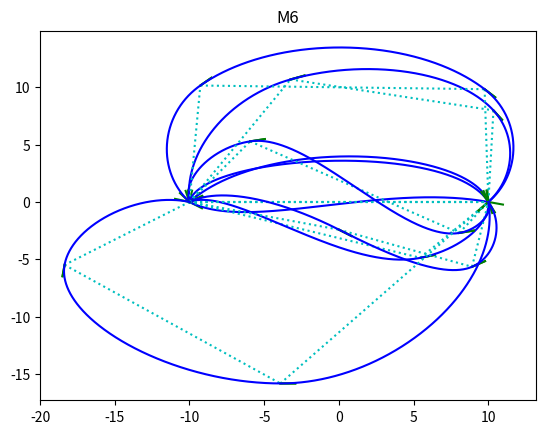

Python code for this plot:
'''Composite Optimised Geometric Hermite Curves'''
# http://citeseerx.ist.psu.edu/viewdoc/download?doi=10.1.1.104.1622&rep=rep1&type=pdf

import numpy as np
import matplotlib.pyplot as plt

def counterclockwise_angle(v):
    """Returns the counterclockwise angle of a vector measured from the positive x-axis."""
    angle = np.arctan2(v[1],v[0])
    return angle[0] if angle >= 0 else 2*np.pi + angle[0]

# TODO Make sure this is correct because it might not be.
def angle_between_vectors(a, b):
    """Returns the counterclockwise angle in radians between vectors a and b, measured from a to b."""
    angle_a = counterclockwise_angle(a)
    angle_b = counterclockwise_angle(b)
    angle = angle_b - angle_a
    return angle if angle >= 0 else 2*np.pi + angle

def vector_from_angle(angle : float, magnitude : float = 1):
    """Returns a vector with a given angle and length"""
    return magnitude * np.array([[np.cos(angle)],[np.sin(angle)]])

def Q(p0, p1, v0, v1, t0, t1, t):
    """Basic Hermite curve."""
    s = (t-t0)/(t1-t0)
    h0 = (2*s+1)*(s-1)*(s-1)
    h1 = (-2*s+3)*s*s
    h2 = (1-s)*(1-s)*s*(t1-t0)
    h3 = (s-1)*s*s*(t1-t0)
    return h0*p0 + h1*p1 + h2*v0 + h3*v1

def OGH(p0, p1, v0, v1, t0, t1, t):
    """Optimized geometric Hermite curve."""
    s = (t-t0)/(t1-t0)
    a0 = (6*np.dot((p1-p0).T,v0)*np.dot(v1.T,v1) - 3*np.dot((p1-p0).T,v1)*np.dot(v0.T,v1)) / ((4*np.dot(v0.T,v0)*np.dot(v1.T,v1) - np.dot(v0.T,v1)*np.dot(v0.T,v1))*(t1-t0))
    a1 = (3*np.dot((p1-p0).T,v0)*np.dot(v0.T,v1) - 6*np.dot((p1-p0).T,v1)*np.dot(v0.T,v0)) / ((np.dot(v0.T,v1)*np.dot(v0.T,v1) - 4*np.dot(v0.T,v0)*np.dot(v1.T,v1))*(t1-t0))
    h0 = (2*s+1)*(s-1)*(s-1)
    h1 = (-2*s+3)*s*s
    h2 = (1-s)*(1-s)*s
    h3 = (s-1)*s*s

    plt.plot([p0[0],p1[0]], [p0[1],p1[1]], ':c')
    plt.plot([p0[0], (p0+v0)[0]], [p0[1], (p0+v0)[1]], '-g')
    plt.plot([p1[0], (p1+v1)[0]], [p1[1], (p1+v1)[1]], '-g')

    return h0*p0 + h1*p1 + h2*v0*a0 + h3*v1*a1

def COH(p0, p1, v0, v1, t0, t1, t):
    """Composite optimized geometric Hermite curve."""
    # theta is the counterclockwise angle from the vector p0p1 to v0.
    # phi is the counterclockwise angle from the vector p0p1 to v1.
    theta : float = angle_between_vectors(p1-p0, v0)
    phi : float = angle_between_vectors(p1-p0, v1)

    print("theta: {}pi".format(theta))
    print("phi  : {}pi".format(phi))

    # alpha is the counterclockwise angle of the vector p0p1 from the x-axis.
    alpha : float = counterclockwise_angle(p1-p0)

    # M0: simple OGH curve.
    if 3*np.cos(theta) > np.cos(theta - 2*phi) and 3*np.cos(phi) > np.cos(phi - 2*theta):
        print("M0")
        plt.title("M0")
        return OGH(p0, p1, v0, v1, t0, t1, t)

    # M1: two-segment COH curve.
    elif (0 <= theta <= np.pi/6) and (np.pi/3 <= phi <= 2*np.pi/3):
        print("M1")
        plt.title("M1")

        pT = p1 - vector_from_angle(phi/2 + alpha, np.linalg.norm(p1-p0)/3)
        beta : float = angle_between_vectors(pT-p0,p1-pT)
        gamma : float = counterclockwise_angle(pT-p0)
        vT = vector_from_angle(beta/2 + gamma)

        return np.concatenate([OGH(p0,pT,v0,vT,t0,t1,t),OGH(pT,p1,vT,v1,t0,t1,t)],axis=1)

    # M2: two-segment COH curve.
    elif ((0 <= theta <= np.pi/3) and (np.pi <= phi <= 5*np.pi/3)) or ((np.pi/3 <= theta <= 2*np.pi/3) and (4*np.pi/3 <= phi <= 5*np.pi/3)):
        print("M2")
        plt.title("M2")

        A : float = np.pi/18 if theta < np.pi/9 else theta/2
        B : float = 2*np.pi - phi - (2*np.pi-phi+theta-A)/3
        C : float = np.pi - A - B

        c : float = np.linalg.norm(p1-p0)
        b : float = c * np.sin(B) / np.sin(C)

        pT = p0 + vector_from_angle(A + alpha, b)
        vT = vector_from_angle(A - (2*np.pi-phi+theta-A)/3)
        
        return np.concatenate([OGH(p0,pT,v0,vT,t0,t1,t),OGH(pT,p1,vT,v1,t0,t1,t)],axis=1)
    
    # M3: three-segment COH curve.
    elif (0 <= theta <= np.pi/3) and (np.pi/3 <= phi <= np.pi):
        print("M3")
        plt.title("M3")

        beta : float = phi/3
        a1 : float = (theta-beta)/2 - np.pi/18 if (theta-beta)/2 - np.pi >= 0 else (theta-beta)/2 + 35*np.pi/18
        a3 : float = 17*np.pi/9
        a5 : float = phi - beta
        a4 : float = (a3 + a5)/2 - np.pi

        if np.pi/18 < abs(a3 - a1) < np.pi:
            A : float = abs(a3 - a1)
        elif np.pi < abs(a3 - a1) < 35*np.pi/18:
            A : float = 2*np.pi - abs(a3 - a1)
        else:
            A : float = np.pi/18

        a2 : float = a1 - 2*A

        pT0 = p0 + vector_from_angle(alpha + a1, np.linalg.norm(p1-p0)/(2*np.cos(a1)))
        vT0 = vector_from_angle(alpha + a2)

        L : float = a3 - a5 - np.pi
        l : float = np.linalg.norm(p1-pT0)
        K : float = angle_between_vectors(p0-p1,pT0-p1)
        k : float = l*np.sin(2*np.pi-a3+K) / np.sin(L)

        pT1 = p1 - vector_from_angle(alpha + a5, k)
        vT1 = vector_from_angle(alpha + a4)

        return np.concatenate([OGH(p0,pT0,v0,vT0,t0,t1,t),OGH(pT0,pT1,vT0,vT1,t0,t1,t),OGH(pT1,p1,vT1,v1,t0,t1,t)],axis=1)

    elif (np.pi/3 <= theta <= 2*np.pi/3) and (0 <= phi <= 2*np.pi/3):
        print("M4")
        plt.title("M4")

        l : float = np.linalg.norm(p1-p0)

        pT0 = p0 + vector_from_angle(alpha + theta/2, l/3)
        pT1 = p1 - vector_from_angle(alpha + phi/2, l/6)

        vT0 = vector_from_angle(alpha + theta/2 - angle_between_vectors(pT1-pT0, pT0-p0)/2)
        vT1 = vector_from_angle(alpha + phi/2 - angle_between_vectors(pT1-pT0, p1-pT1)/2)

        return np.concatenate([OGH(p0,pT0,v0,vT0,t0,t1,t),OGH(pT0,pT1,vT0,vT1,t0,t1,t),OGH(pT1,p1,vT1,v1,t0,t1,t)],axis=1)

    elif ((np.pi/3 <= theta <= 2*np.pi/3) and (np.pi <= phi <= 4*np.pi/3)) or ((2*np.pi/3 <= theta <= np.pi) and (np.pi <= phi <= 5*np.pi/3)):
        print("M5")
        plt.title("M5")

        r = np.linalg.norm(p1-p0)/2
        beta : float = (theta - phi + 2*np.pi)/6

        A = 3*beta - theta + np.pi/2
        A_prime = (np.pi - A) / 2
        A_side = np.sqrt(2*r*r - r*r*np.cos(A))
        k = A_side*np.sin(np.pi/2-A_prime) / np.sin(np.pi-2*beta)

        pT0 = p0 + vector_from_angle(alpha + theta - beta, k)
        vT0 = vector_from_angle(alpha + theta - 2*beta)        

        B = 3*beta + phi - 3*np.pi/2
        B_prime = (np.pi - B) / 2
        B_side = np.sqrt(2*r*r - r*r*np.cos(B))
        l = B_side*np.sin(np.pi/2-B_prime) / np.sin(np.pi-2*beta)
        
        pT1 = p1 - vector_from_angle(alpha + phi + beta, l)
        vT1 = vector_from_angle(alpha + theta - 4*beta)

        return np.concatenate([OGH(p0,pT0,v0,vT0,t0,t1,t),OGH(pT0,pT1,vT0,vT1,t0,t1,t),OGH(pT1,p1,vT1,v1,t0,t1,t)],axis=1)
    
    elif (2*np.pi/3 <= theta <= np.pi) and (np.pi/6 <= phi <= 2*np.pi/3):
        print("M6")
        plt.title("M6")

        #TODO Still sometimes breaks.
        
        a5 = phi/2
        beta = (2*np.pi + a5 - theta)/5
        l = np.linalg.norm(p1-p0)

        print("a5",a5)
        print("beta",beta)
        print("l",l)

        pT0 = p0 + vector_from_angle(alpha + theta + beta, l/2)
        vT0 = vector_from_angle(alpha + theta + 2*beta)

        a = np.sqrt(l*l*(5/4 - np.cos(theta - beta)))
        A = np.pi - 2*beta + np.arccos((a*a - 3*l*l/4) / (a*l))
        x = a * np.sin(A) / np.sin(np.pi - 2*beta)

        pT1 = p1 - vector_from_angle(alpha + a5, x)
        vT1 = vector_from_angle(alpha + theta + 4*beta)

        return np.concatenate([OGH(p0,pT0,v0,vT0,t0,t1,t),OGH(pT0,pT1,vT0,vT1,t0,t1,t),OGH(pT1,p1,vT1,v1,t0,t1,t)],axis=1)

    else:
        print("WIP")
        # TODO Do the other methods.
        # TODO figure out the reflecion stuff and other transformations.


def test(theta_min, theta_max, phi_min, phi_max):
    theta = np.random.uniform(theta_min, theta_max)
    phi = np.random.uniform(phi_min, phi_max)

    p0 = np.array([[-10], [0]])     #np.random.uniform(-10,10,size=(2,1))
    p1 = np.array([[10], [0]])      #np.random.uniform(-10,10,size=(2,1))

    alpha = counterclockwise_angle(p1-p0)

    v0 = vector_from_angle(alpha + theta)
    v1 = vector_from_angle(alpha + phi)

    t0 = 0
    t1 = 1

    n : int = 1000
    a = np.linspace(t0, t1, n)
    b = COH(p0, p1, v0, v1, t0, t1, a)

    plt.plot(b[0], b[1], '-b')
    plt.show()

def test_all():
    test(-1,1,-1,1)                             # M0
    test(0,np.pi/6,np.pi/3,2*np.pi/3)           # M1
    test(0,np.pi/3,np.pi,5*np.pi/3)             # M2 part 1
    test(np.pi/3,2*np.pi/3,4*np.pi/3,5*np.pi/3) # M2 part 2
    test(0,np.pi/3,np.pi/3,np.pi)               # M3
    test(np.pi/3,2*np.pi/3,0,2*np.pi/3)         # M4
    test(np.pi/3,2*np.pi/3,np.pi,4*np.pi/3)     # M5 part 1
    test(2*np.pi/3,np.pi,np.pi,5*np.pi/3)       # M5 part 2
    test(2*np.pi/3,np.pi,np.pi/6,2*np.pi/3)     # M6


test_all()